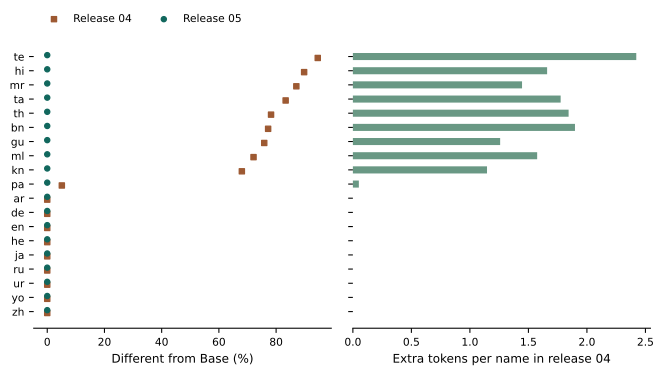

The data file committed next to this chart (first rows):
locale, territory, localized_name, has_unicode_mark, pinned_ids, release04_ids, release05_ids
ar, 001, العالم, 0, [179415, 149650], [179415, 149650], [179415, 149650]
ar, 002, أفريقيا, 0, [67321, 20291, 157473], [67321, 20291, 157473], [67321, 20291, 157473]
ar, 003, أمريكا الشمالية, 0, [153046, 222867, 204675], [153046, 222867, 204675], [153046, 222867, 204675]
ar, 005, أمريكا الجنوبية, 0, [153046, 222867, 200886], [153046, 222867, 200886], [153046, 222867, 200886]
ar, 009, أوقيانوسيا, 0, [67321, 154803, 38118, 148712, 148356], [67321, 154803, 38118, 148712, 148356], [67321, 154803, 38118, 148712, 148356]
ar, 011, غرب أفريقيا, 0, [216726, 198511], [216726, 198511], [216726, 198511]
ar, 013, أمريكا الوسطى, 0, [153046, 222867, 196536, 53208], [153046, 222867, 196536, 53208], [153046, 222867, 196536, 53208]
ar, 014, شرق أفريقيا, 0, [207714, 198511], [207714, 198511], [207714, 198511]
ar, 015, شمال أفريقيا, 0, [31704, 152602, 198511], [31704, 152602, 198511], [31704, 152602, 198511]
ar, 017, وسط أفريقيا, 0, [152449, 198511], [152449, 198511], [152449, 198511]
ar, 018, أفريقيا الجنوبية, 0, [67321, 20291, 157473, 200886], [67321, 20291, 157473, 200886], [67321, 20291, 157473, 200886]
ar, 019, الأمريكتان, 0, [30350, 153046, 148308, 148719, 38118], [30350, 153046, 148308, 148719, 38118], [30350, 153046, 148308, 148719, 38118]
ar, 021, شمال أمريكا, 0, [31704, 152602, 198314], [31704, 152602, 198314], [31704, 152602, 198314]
ar, 029, الكاريبي, 0, [160161, 149821, 148403], [160161, 149821, 148403], [160161, 149821, 148403]
ar, 030, شرق آسيا, 0, [207714, 214266], [207714, 214266], [207714, 214266]
ar, 034, جنوب آسيا, 0, [155515, 148584, 214266], [155515, 148584, 214266], [155515, 148584, 214266]
ar, 035, جنوب شرق آسيا, 0, [155515, 148584, 183680, 214266], [155515, 148584, 183680, 214266], [155515, 148584, 183680, 214266]
ar, 039, جنوب أوروبا, 0, [155515, 148584, 185774], [155515, 148584, 185774], [155515, 148584, 185774]
ar, 053, أسترالاسيا, 0, [67321, 154072, 30350, 88199, 148356], [67321, 154072, 30350, 88199, 148356], [67321, 154072, 30350, 88199, 148356]
ar, 054, ميلانيزيا, 0, [160762, 38118, 148800, 148356], [160762, 38118, 148800, 148356], [160762, 38118, 148800, 148356]
ar, 057, الجزر الميكرونيزية, 0, [30350, 153553, 10748, 51686, 155392, 15…, [30350, 153553, 10748, 51686, 155392, 15…, [30350, 153553, 10748, 51686, 155392, 15…
ar, 061, بولينيزيا, 0, [158298, 148290, 148800, 148356], [158298, 148290, 148800, 148356], [158298, 148290, 148800, 148356]
ar, 142, آسيا, 0, [148975, 158092], [148975, 158092], [148975, 158092]
ar, 143, وسط آسيا, 0, [152449, 214266], [152449, 214266], [152449, 214266]
ar, 145, غرب آسيا, 0, [216726, 214266], [216726, 214266], [216726, 214266]
ar, 150, أوروبا, 0, [67321, 163210], [67321, 163210], [67321, 163210]
ar, 151, شرق أوروبا, 0, [207714, 185774], [207714, 185774], [207714, 185774]
ar, 154, شمال أوروبا, 0, [31704, 152602, 185774], [31704, 152602, 185774], [31704, 152602, 185774]
ar, 155, غرب أوروبا, 0, [216726, 185774], [216726, 185774], [216726, 185774]
ar, 202, أفريقيا جنوب الصحراء الكبرى, 0, [67321, 20291, 157473, 176963, 151887, 1…, [67321, 20291, 157473, 176963, 151887, 1…, [67321, 20291, 157473, 176963, 151887, 1…
ar, 419, أمريكا اللاتينية, 0, [153046, 222867, 148784, 46044, 173646], [153046, 222867, 148784, 46044, 173646], [153046, 222867, 148784, 46044, 173646]
ar, AC, جزيرة أسينشيون, 0, [153553, 149403, 150117, 148290, 160099,…, [153553, 149403, 150117, 148290, 160099,…, [153553, 149403, 150117, 148290, 160099,…
ar, AD, أندورا, 0, [67321, 148389, 179690], [67321, 148389, 179690], [67321, 148389, 179690]
ar, AE, الإمارات العربية المتحدة, 0, [189603, 149703, 46044, 171405, 171480], [189603, 149703, 46044, 171405, 171480], [189603, 149703, 46044, 171405, 171480]
ar, AF, أفغانستان, 0, [67321, 20291, 165284], [67321, 20291, 165284], [67321, 20291, 165284]
ar, AG, أنتيغوا وبربودا, 0, [67321, 148534, 14139, 78958, 148382, 24…, [67321, 148534, 14139, 78958, 148382, 24…, [67321, 148534, 14139, 78958, 148382, 24…
ar, AI, أنغويلا, 0, [149510, 78958, 149001, 78178], [149510, 78958, 149001, 78178], [149510, 78958, 149001, 78178]
ar, AL, ألبانيا, 0, [67321, 149812, 151851], [67321, 149812, 151851], [67321, 149812, 151851]
ar, AM, أرمينيا, 0, [67321, 150720, 227838], [67321, 150720, 227838], [67321, 150720, 227838]
ar, AO, أنغولا, 0, [149510, 78958, 152322], [149510, 78958, 152322], [149510, 78958, 152322]
ar, AQ, أنتاركتيكا, 0, [67321, 148534, 33879, 148719, 14139, 15…, [67321, 148534, 33879, 148719, 14139, 15…, [67321, 148534, 33879, 148719, 14139, 15…
ar, AR, الأرجنتين, 0, [177842, 149729, 238950], [177842, 149729, 238950], [177842, 149729, 238950]
ar, AS, ساموا الأمريكية, 0, [178041, 148382, 174993], [178041, 148382, 174993], [178041, 148382, 174993]
ar, AT, النمسا, 0, [188264, 9873, 159044], [188264, 9873, 159044], [188264, 9873, 159044]
ar, AU, أستراليا, 0, [67321, 231838], [67321, 231838], [67321, 231838]
ar, AW, أروبا, 0, [67321, 82065, 150027], [67321, 82065, 150027], [67321, 82065, 150027]
ar, AX, جزر آلاند, 0, [153553, 10748, 179195, 155376], [153553, 10748, 179195, 155376], [153553, 10748, 179195, 155376]
ar, AZ, أذربيجان, 0, [67321, 246210, 149166, 38118], [67321, 246210, 149166, 38118], [67321, 246210, 149166, 38118]
ar, BA, البوسنة والهرسك, 0, [150741, 148712, 149017, 148358, 148824,…, [150741, 148712, 149017, 148358, 148824,…, [150741, 148712, 149017, 148358, 148824,…
ar, BB, بربادوس, 0, [80936, 150429, 148712], [80936, 150429, 148712], [80936, 150429, 148712]
ar, BD, بنغلاديش, 0, [149705, 173929, 63191, 150742], [149705, 173929, 63191, 150742], [149705, 173929, 63191, 150742]
ar, BE, بلجيكا, 0, [149198, 173502, 155299], [149198, 173502, 155299], [149198, 173502, 155299]
ar, BF, بوركينا فاسو, 0, [20704, 157929, 159485, 44060, 88199, 12…, [20704, 157929, 159485, 44060, 88199, 12…, [20704, 157929, 159485, 44060, 88199, 12…
ar, BG, بلغاريا, 0, [153830, 33879, 148356], [153830, 33879, 148356], [153830, 33879, 148356]
ar, BH, البحرين, 0, [30350, 149330, 156830], [30350, 149330, 156830], [30350, 149330, 156830]
ar, BI, بوروندي, 0, [201945, 148304, 77071], [201945, 148304, 77071], [201945, 148304, 77071]
ar, BJ, بنين, 0, [149705, 148290], [149705, 148290], [149705, 148290]
ar, BL, سان بارتليمي, 0, [150649, 26942, 153379, 149584, 14139], [150649, 26942, 153379, 149584, 14139], [150649, 26942, 153379, 149584, 14139]
ar, BM, برمودا, 0, [80936, 162287, 5525], [80936, 162287, 5525], [80936, 162287, 5525]
ar, BN, بروناي, 0, [80936, 148304, 150825], [80936, 148304, 150825], [80936, 148304, 150825]
... 5,527 more rows
